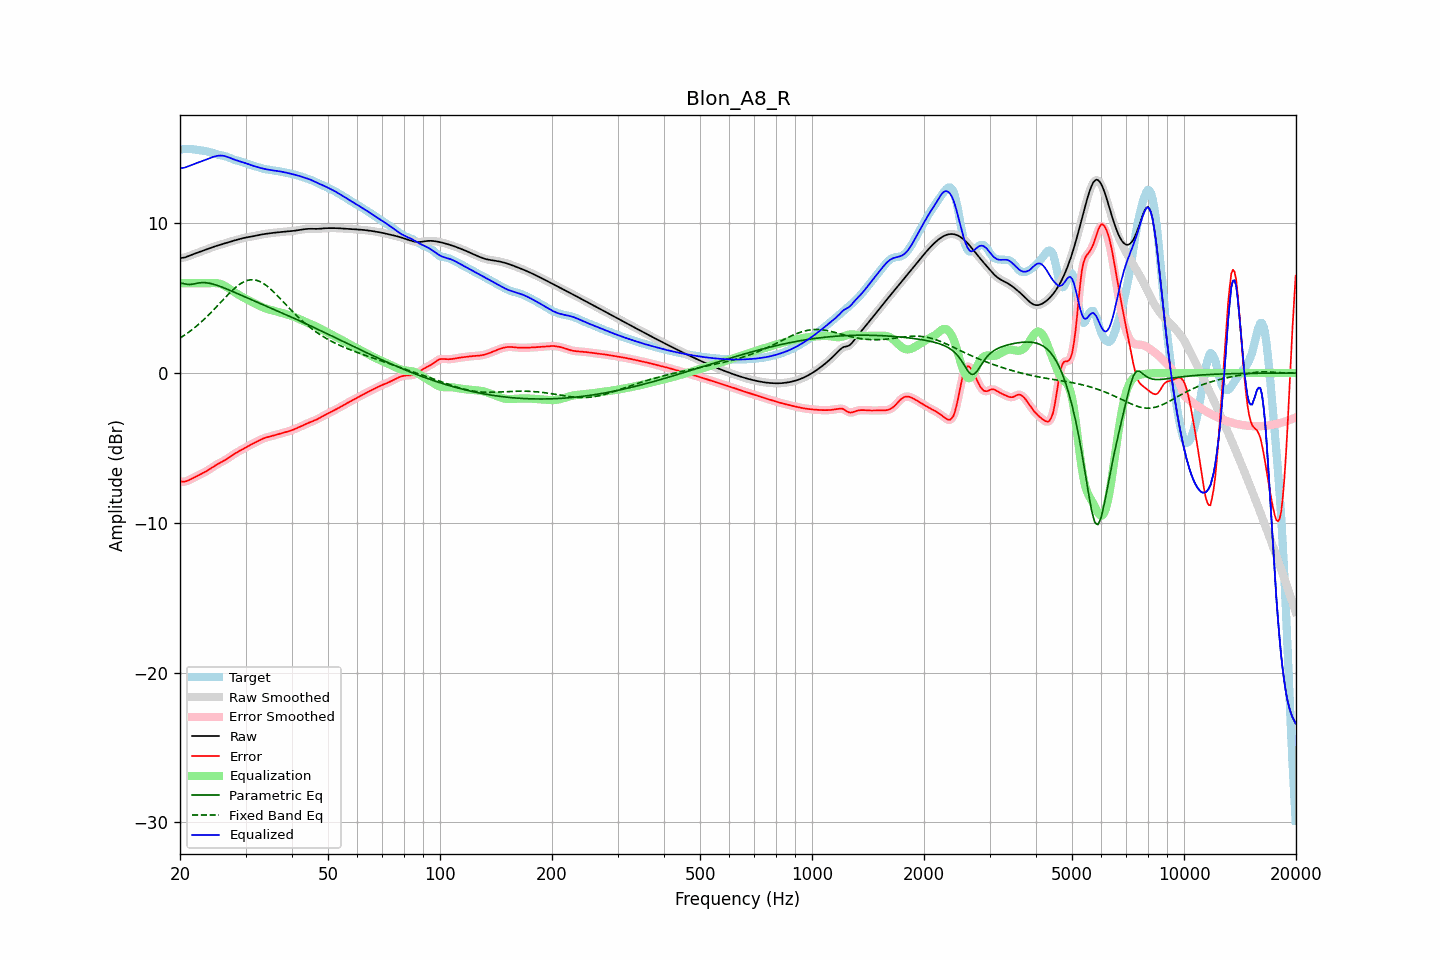

The table this chart was drawn from, first rows:
frequency, raw, error, smoothed, error_smoothed, equalization, parametric_eq, fixed_band_eq, equalized_raw, equalized_smoothed, target
20.00, 7.67, -7.24, 7.67, -7.24, 6.00, 6.01, 2.34, 13.67, 13.67, 14.91
20.20, 7.69, -7.25, 7.68, -7.25, 6.00, 6.00, 2.40, 13.69, 13.68, 14.93
20.40, 7.70, -7.25, 7.70, -7.25, 6.00, 5.98, 2.47, 13.70, 13.70, 14.95
20.61, 7.72, -7.25, 7.72, -7.24, 6.00, 5.96, 2.55, 13.72, 13.72, 14.97
20.81, 7.76, -7.22, 7.76, -7.22, 6.00, 5.93, 2.62, 13.76, 13.76, 14.97
21.02, 7.80, -7.17, 7.80, -7.18, 6.00, 5.92, 2.70, 13.80, 13.80, 14.97
21.23, 7.84, -7.13, 7.84, -7.13, 6.00, 5.91, 2.77, 13.84, 13.84, 14.97
21.44, 7.88, -7.07, 7.88, -7.07, 6.00, 5.93, 2.86, 13.88, 13.88, 14.96
21.66, 7.93, -7.02, 7.93, -7.02, 6.00, 5.94, 2.94, 13.93, 13.93, 14.94
21.87, 7.97, -6.96, 7.97, -6.96, 6.00, 5.96, 3.03, 13.97, 13.97, 14.93
22.09, 8.01, -6.90, 8.01, -6.90, 6.00, 5.99, 3.11, 14.01, 14.01, 14.91
22.31, 8.05, -6.85, 8.05, -6.85, 6.00, 6.01, 3.20, 14.05, 14.05, 14.89
22.54, 8.08, -6.80, 8.08, -6.80, 6.00, 6.03, 3.30, 14.08, 14.08, 14.88
22.76, 8.12, -6.74, 8.12, -6.74, 6.00, 6.03, 3.39, 14.12, 14.12, 14.86
22.99, 8.16, -6.69, 8.16, -6.69, 6.00, 6.04, 3.49, 14.16, 14.16, 14.85
23.22, 8.20, -6.63, 8.20, -6.63, 6.00, 6.04, 3.59, 14.20, 14.20, 14.84
23.45, 8.24, -6.57, 8.24, -6.57, 6.00, 6.03, 3.69, 14.24, 14.24, 14.82
23.69, 8.28, -6.51, 8.28, -6.51, 6.00, 6.02, 3.79, 14.28, 14.28, 14.80
23.92, 8.32, -6.45, 8.32, -6.45, 6.00, 6.00, 3.90, 14.32, 14.32, 14.77
24.16, 8.36, -6.38, 8.36, -6.38, 6.01, 5.98, 4.01, 14.37, 14.37, 14.74
24.40, 8.40, -6.30, 8.40, -6.30, 6.01, 5.96, 4.12, 14.41, 14.41, 14.70
24.65, 8.44, -6.23, 8.44, -6.23, 6.01, 5.93, 4.23, 14.45, 14.45, 14.67
24.89, 8.47, -6.16, 8.47, -6.16, 6.01, 5.90, 4.34, 14.48, 14.48, 14.63
25.14, 8.50, -6.10, 8.50, -6.10, 6.00, 5.86, 4.46, 14.50, 14.50, 14.60
25.39, 8.53, -6.04, 8.54, -6.04, 5.98, 5.82, 4.57, 14.52, 14.52, 14.57
25.65, 8.57, -5.98, 8.57, -5.98, 5.95, 5.79, 4.68, 14.52, 14.52, 14.55
25.91, 8.60, -5.93, 8.60, -5.93, 5.92, 5.75, 4.80, 14.52, 14.52, 14.53
26.16, 8.63, -5.87, 8.64, -5.87, 5.87, 5.70, 4.91, 14.51, 14.51, 14.51
26.43, 8.67, -5.81, 8.67, -5.81, 5.81, 5.66, 5.03, 14.48, 14.48, 14.48
26.69, 8.70, -5.75, 8.70, -5.75, 5.75, 5.62, 5.14, 14.45, 14.45, 14.45
26.96, 8.73, -5.68, 8.73, -5.68, 5.68, 5.57, 5.25, 14.41, 14.41, 14.41
27.23, 8.77, -5.60, 8.77, -5.60, 5.60, 5.53, 5.36, 14.37, 14.37, 14.37
27.50, 8.80, -5.53, 8.80, -5.53, 5.53, 5.48, 5.47, 14.33, 14.33, 14.32
27.77, 8.83, -5.45, 8.83, -5.45, 5.46, 5.43, 5.57, 14.29, 14.29, 14.28
28.05, 8.86, -5.38, 8.86, -5.38, 5.39, 5.39, 5.66, 14.25, 14.25, 14.24
28.33, 8.89, -5.32, 8.89, -5.32, 5.32, 5.34, 5.75, 14.21, 14.21, 14.21
28.62, 8.92, -5.26, 8.92, -5.26, 5.26, 5.29, 5.84, 14.18, 14.18, 14.17
28.90, 8.95, -5.20, 8.95, -5.20, 5.20, 5.25, 5.92, 14.14, 14.14, 14.15
29.19, 8.98, -5.14, 8.98, -5.14, 5.13, 5.20, 5.99, 14.11, 14.11, 14.11
29.48, 9.00, -5.08, 9.00, -5.08, 5.07, 5.15, 6.05, 14.08, 14.08, 14.08
29.78, 9.03, -5.02, 9.03, -5.02, 5.02, 5.11, 6.11, 14.04, 14.04, 14.04
30.08, 9.05, -4.95, 9.05, -4.95, 4.96, 5.06, 6.15, 14.01, 14.01, 14.00
30.38, 9.07, -4.90, 9.07, -4.90, 4.90, 5.01, 6.19, 13.97, 13.97, 13.96
30.68, 9.09, -4.84, 9.09, -4.84, 4.84, 4.97, 6.21, 13.93, 13.93, 13.93
30.99, 9.11, -4.79, 9.11, -4.79, 4.79, 4.92, 6.23, 13.89, 13.89, 13.89
31.30, 9.13, -4.73, 9.13, -4.73, 4.73, 4.87, 6.23, 13.86, 13.86, 13.86
31.61, 9.15, -4.68, 9.15, -4.68, 4.67, 4.83, 6.23, 13.82, 13.82, 13.83
31.93, 9.17, -4.63, 9.17, -4.62, 4.62, 4.78, 6.21, 13.79, 13.79, 13.80
32.24, 9.19, -4.57, 9.19, -4.57, 4.56, 4.74, 6.18, 13.76, 13.76, 13.76
32.57, 9.22, -4.51, 9.22, -4.51, 4.51, 4.69, 6.14, 13.73, 13.73, 13.73
32.89, 9.24, -4.46, 9.24, -4.46, 4.46, 4.64, 6.10, 13.70, 13.70, 13.69
33.22, 9.26, -4.41, 9.26, -4.41, 4.41, 4.60, 6.04, 13.67, 13.67, 13.66
33.55, 9.28, -4.36, 9.28, -4.36, 4.37, 4.55, 5.98, 13.64, 13.64, 13.64
33.89, 9.29, -4.32, 9.29, -4.32, 4.33, 4.50, 5.90, 13.62, 13.62, 13.62
34.23, 9.31, -4.29, 9.31, -4.29, 4.29, 4.46, 5.82, 13.60, 13.60, 13.60
34.57, 9.32, -4.26, 9.32, -4.26, 4.26, 4.41, 5.73, 13.58, 13.58, 13.58
34.92, 9.34, -4.23, 9.34, -4.23, 4.23, 4.37, 5.64, 13.56, 13.56, 13.57
35.27, 9.35, -4.20, 9.35, -4.20, 4.20, 4.32, 5.54, 13.55, 13.55, 13.55
35.62, 9.36, -4.17, 9.36, -4.17, 4.17, 4.27, 5.44, 13.53, 13.53, 13.54
35.97, 9.37, -4.14, 9.37, -4.14, 4.14, 4.23, 5.34, 13.52, 13.52, 13.52
... 635 more rows
